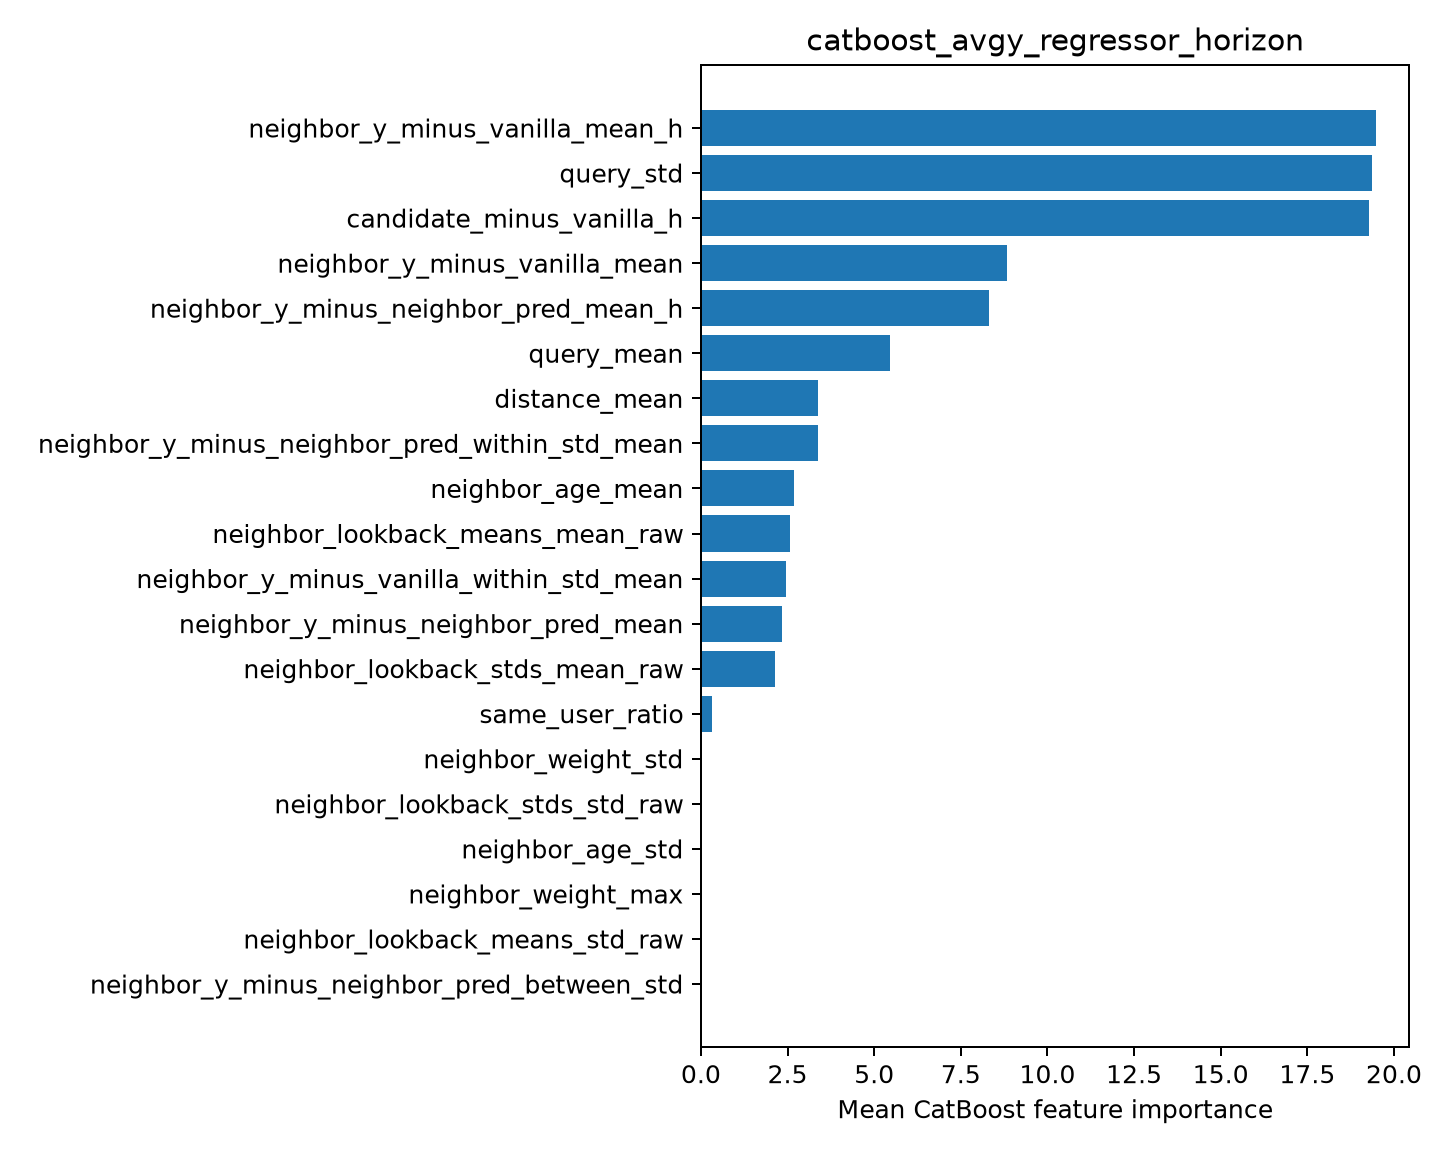

The file beside this chart, header and first rows:
feature, importance
neighbor_y_minus_vanilla_mean_h, 19.47
query_std, 19.37
candidate_minus_vanilla_h, 19.29
neighbor_y_minus_vanilla_mean, 8.829
neighbor_y_minus_neighbor_pred_mean_h, 8.327
query_mean, 5.442
distance_mean, 3.386
neighbor_y_minus_neighbor_pred_within_st…, 3.379
neighbor_age_mean, 2.696
neighbor_lookback_means_mean_raw, 2.578
neighbor_y_minus_vanilla_within_std_mean, 2.446
neighbor_y_minus_neighbor_pred_mean, 2.33
neighbor_lookback_stds_mean_raw, 2.151
same_user_ratio, 0.3085
neighbor_weight_std, 0.0
neighbor_lookback_stds_std_raw, 0.0
neighbor_age_std, 0.0
neighbor_weight_max, 0.0
neighbor_lookback_means_std_raw, 0.0
neighbor_y_minus_neighbor_pred_between_s…, 0.0
